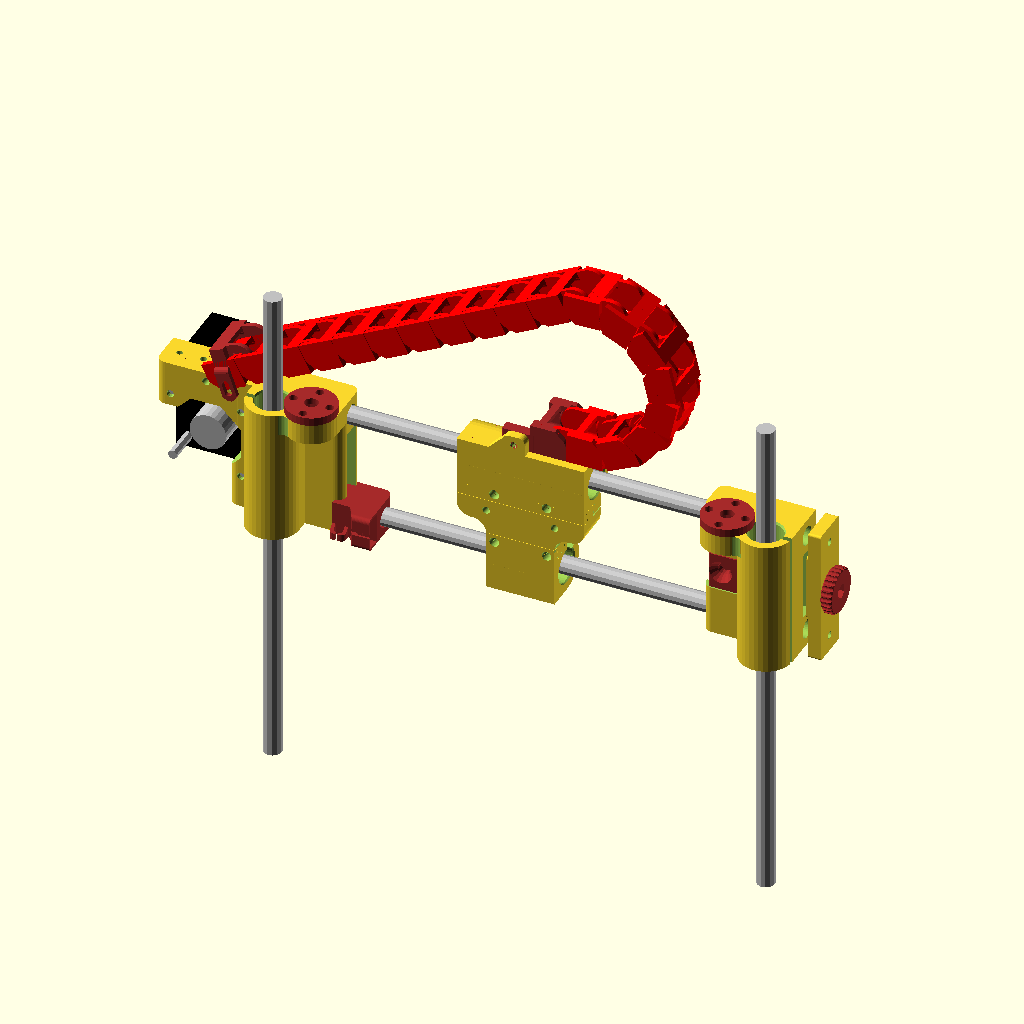
Cell 1: rendered with the file's own defaults.
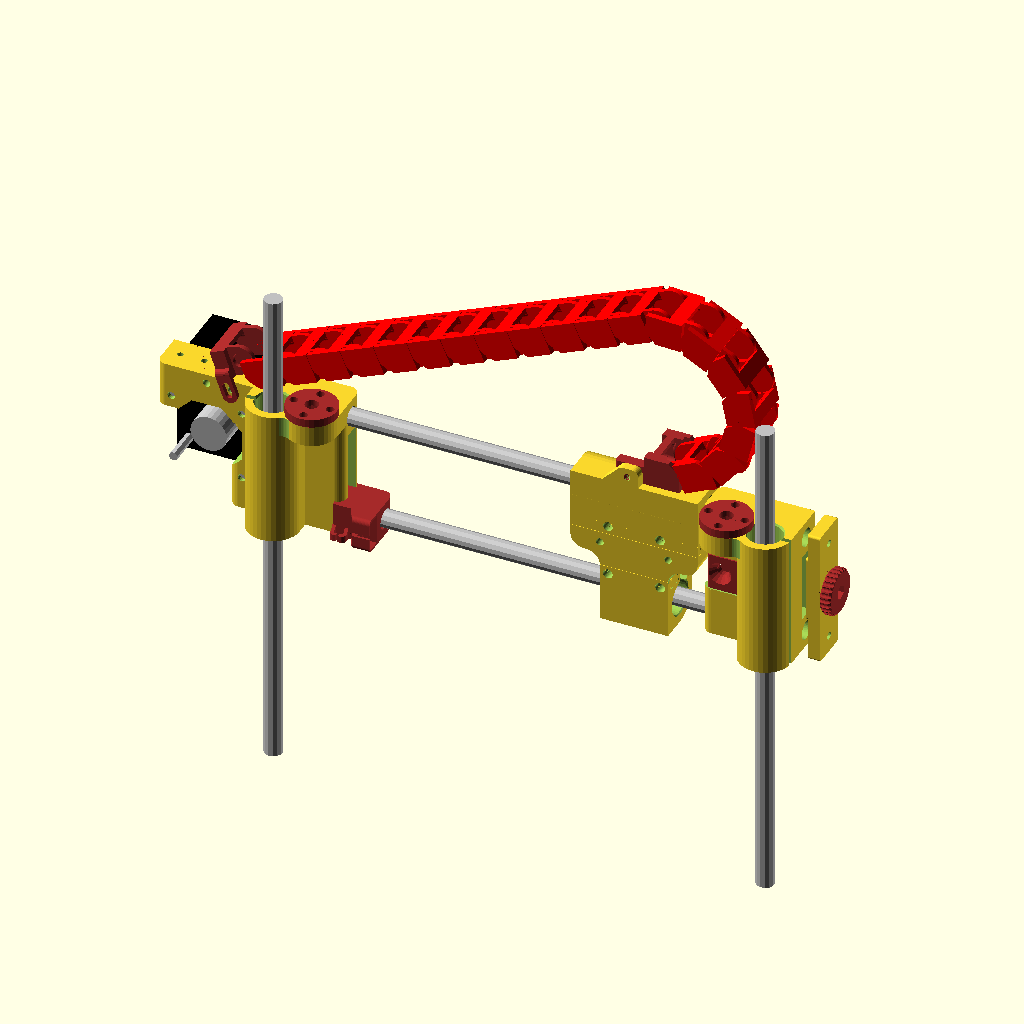
Cell 2 — carriage_position set to 10, the other parameters unchanged.
The same orthographic view direction (rotation 55°, 0°, 25°; colour scheme Cornfield) for every cell, with the view re-fitted per cell, so scale and position can differ between cells.
OpenSCAD source file inputs/thingiverse/files/thing-2037492/files/xCarriage.scad:
// Written by  akaJes 2016 (c)
// used as sources
//http://www.thingiverse.com/thing:1103976/#remixes
//http://www.thingiverse.com/thing:119616/#files
//use <cable_chains.scad>;
//xMotor();
/* [general] */
show_assembled=1; //[0:No,1:Yes]
carriage_position=5; //[0:10]

//between centers of flat rod and screw rod
axis_distance=17;
motor_shift=0;
motor_hole_flanges=0; //[0:No,1:Yes]

/* [additional] */

//for rod hole
nozzle=0.3;
rod_diameter=8;
rod_distance=45;
carriage_height=60;
carriage_thickness=17;
belt_hole_height=30;
belt_hole_width=8;
idler_hole_height=17;
tensioner_bearing_diameter=5;

/* [visual] */

show_motor=1; //[0:No,1:Yes]
show_carriage=1; //[0:No,1:Yes]
show_idler=1; //[0:No,1:Yes]
show_tensioner=1; //[0:No,1:Yes]
show_T8m5=1; //[0:No,1:Yes]
show_endstop=1; //[0:No,1:Yes]
show_endchains=1; //[0:No,1:Yes]
show_chains=1; //[0:No,1:Yes]
//for first print testing nozzle size
show_testconnection=0; //[0:No,1:Yes]

/* [hidden] */

//show_adapter=0; //[0:No,1:Yes]

if (show_assembled==2){
  lm8uuABS();
}
if (!show_assembled){
  if(show_testconnection){
    translate([90,35,0]){
    //if(0)
      intersection(){
      translate([0,0,56/2])rotate([0,90,0])xCarriage(1);
        translate([-10,20,0])cube([40,40,8]);
      }
      intersection(){
      rotate([0,0,90])xCarriage(4);
        translate([-40,20,0])cube([40,40,40]);
      }
    }
  }
  if (show_tensioner){
    translate([-12,25,0])tensioner_clamp();
    translate([28,45,0])tensioner_cap();
    translate([-15,45,0])tensioner_knob();
  }
  if (show_endstop){
    translate([42,0,19])rotate([0,90,0])xEndStop();
  }
  if (show_endchains){
    translate([90,0,0])rotate([0,0,0])endChain1();
    translate([120,0,0])rotate([0,0,0])endChain2();
  }
  if (show_chains){
    translate([130,30,0])rotate([0,0,0])chain();
    translate([160,30,0])rotate([0,0,90])chain();
    translate([160,60,0])rotate([0,0,180])chain();
    translate([130,60,0])rotate([0,0,-90])chain();
  }
  if(show_motor){
    translate([0,60,0])
    xMotor();
    //%translate([])import("X-MOTOR_17mm.STL");
  }
  translate([-15,70,0])
  if(show_T8m5){
    nutT8m5();
    translate([0,25,0])nutT8m5();
  }
  if(show_idler){
      xIdler();
  }
  if(show_carriage){
    translate([90,35,0]){
      translate([0,0,56/2])rotate([0,90,0])xCarriage(1);
      translate([0,0,30/2])rotate([0,90,0])xCarriage(2);
      translate([5,10,0])rotate([0,0,90])xCarriage(4);
    }
    //%translate([])import("X-CARRIAGE.STL");
  }
}else 
if(show_assembled==1){
  translate([0,0,rod_distance+7.5])rotate([0,180,0]){
    if (show_motor){
      xMotor();
      translate([55,28,0-13])rotate([-20,0,90])
      if(show_endchains)
        color("brown")endChain2();
      translate([11+axis_distance+32+motor_shift,34,carriage_height/2]){
        color("black")translate([-21,0,-21])cube([42,34,42]);
        color("silver")translate([0,0,0])rotate([90,0,0])cylinder(d=16,h=15);
        for (i=[0:3])
          color("silver")rotate([0,45+i*90,0])translate([31/2*sqrt(2),0,0])
        rotate([90,0,0])cylinder(d=4,h=15);
      }
      translate([axis_distance+11,23/2,-50])color("silver")cylinder(h=220,d=rod_diameter);
      if(show_T8m5)
        translate([11,11.5,-3.6])color("brown")nutT8m5();
    }
    if (show_idler)
    translate([-200,0,0]){
      xIdler(support=0);
      translate([23/2,23/2,-50])color("silver")cylinder(h=220,d=rod_diameter);
      if(show_T8m5)
        translate([23/2+axis_distance,11.5,-3.6])color("brown")nutT8m5();
    }
  }
  translate([-30,25,0])color("silver"){
    rotate([0,90,0])cylinder(h=220,d=rod_diameter);
    translate([0,0,rod_distance])
      rotate([0,90,0])cylinder(h=220,d=rod_diameter);
  }
  if (show_carriage)
    translate([30+(carriage_position)*10,13,0]){rotate([-90,180,0])
      xCarriage();
  if(show_chains)
    translate([5,15,rod_distance+23/2])rotate([0,0,90]){
      if(show_endchains)
        color("brown")endChain1();
      f=floor((1-carriage_position/10)*3.5);
      a=(1-carriage_position/10);
      translate([0,3,5.5])
      color("red")Achain([for(i=[0:18])(i<8+f&&i>=f)?-(25.4+a):0],0);
    }
  }
  if(0)
  if (show_adapter)
    translate([60+(1-$t)*(carriage_position)*10,13-6,rod_distance/2+8])rotate([-90,180,0])
      xAdapter();
  if (show_endstop){
    translate([-4,16,-8])rotate([0,0,0])color("brown")xEndStop();
    //translate([15,16,-5])rotate([90,-90,0])color("red")EendPCB();
  }
  if (show_tensioner){
    translate([185-axis_distance,17+17/2,rod_distance/2-16/2])rotate([0,0,90])color("brown")tensioner_clamp();
    translate([210,17+17/2,rod_distance/2]){
      rotate([0,-90,0])tensioner_cap();
      translate([.1,0,0])rotate([0,90,0])color("brown")tensioner_knob();
    }
  }
}
/* MODULES */
module Achain(ar,i){
  translate([0,-16,0])rotate([ar[i],0,0]){
    translate([0,-3,-5.5])chain(); //shift to left center
    if (i+1<len(ar))
      Achain(ar,i+1);
  }
}
module endChain2(){
  module t(i=0,w=13){
    difference(){
      union(){
        translate([0,6.5/2,6.5/2])rotate([0,90,0])
          cylinder(d=6.5,h=2);
        translate([0,0,2])cube([2,6.5,w-2]);
        if(i)
          translate([0,0,w])rotate([-90,90,0])
            cylinder(r=2,h=6.5,$fn=16);
      }
    translate([-.1,3.8-.6,8])rotate([0,90,0])hull(){
      cylinder(h=3,d=3.2,$fn=32);
      translate([4,0,0])cylinder(h=3,d=3.2,$fn=32);
    }
  }
}
  difference(){
    chain(); 
    translate([-12,-20,-.1])cube([25,16.2,13]);
  }
  mirror([0,0,1])
    translate([11.2-4.8,-3.8,-23])
      t();
  mirror([1,0,0])mirror([0,0,1])
    translate([11.2,-3.8,-23])
      t(1);
}
  
module endChain1(){
  difference(){
    chain();
    translate([-25/2,2.5,-1])cube([25,25,25]);
  }
  difference(){
    translate([-11.2+4.75/2,0+15/2,0])rounded_brick([4.75,15,8]);
    translate([0,8,4])rotate([0,-90,0])cylinder(d=3,h=15,$fn=24);
  }
}
module xCarriage(l=7){
  width=56;
  lw=30;
  p1=l%2;
  p2=floor(l/2)%2;
  p3=floor(l/4)%2;
    difference(){
      union(){
        if(p1)
          translate([width/2,rod_distance,23/2])
            rotate([-90,0,90]){
              difference(){
                lm8holder(0,width,s=4);
                lm8holder(1,width+.2,30,205,s=4);
              }
              translate([23/2+4-.001,23/2,width/2-3])rotate([0,90,-90])
                difference(){
                  union(){
                    rounded_brick([10,8,3.8],sides=[3,0,3,0]);
                    translate([7,-2,0])
                      rounded_brick([8,8,3.8],sides=[6,0,0,0],$fn=4);
                  }
                  translate([0,0,-.1])cylinder(d=3,h=5,$fn=24);
                }
            }
        if(p2)
          assign(h=lw)translate([h/2,0,23/2])
            mirror([0,1,0])rotate([-90,0,90])
              difference(){
                lm8holder(0,h,s=.1);
                lm8holder(1,h+.2,45,181,s=.1);
              }
        if(p3)assign(hh=10,th=8.5,tb=7,gap=nozzle)assign(tp=23/2-2+gap/2){
          translate([0,rod_distance-tp,0]){
            translate([0,-5-hh/2,0])
              rounded_brick([width,hh,th],sides=[0,6,0,6]);
            translate([0,0,6])
              rotate([90,90,0])trapezoid([8-nozzle,width,5],[5-nozzle]);
            assign(hh=10)
              for (i=[0,1])
                mirror([i,0,0])
                  translate([-width/2+6.5+2,-hh,th])
                    difference(){
                      rounded_brick([13+4,10,tb],sides=[3,3,0,6]);
                      translate([-9,5+nozzle*1.5,0]) //vis 0.001
                        mirror([0,1,0])belt_t2(l=14+5,w=8);
                      translate([-9,-2,0])
                        rotate([0,0,-10])belt_t2(l=14+5,w=8);
                    }
        
          }
          assign(w=width-2*6,h=rod_distance-(tp+5-.001)*2)
            translate([0,tp+5,0])
              difference(){
                translate([-w/2,0,0])cube([w,h,th]);
                for (i=[0,1])
                  mirror([i,0,0])
                    translate([-lw/2-20/2,(h-hh-1)/2,-.1])
                      rounded_brick([20,(h-hh+1),th+.2],sides=[6,0,0,0]);
              }
          translate([0,tp,6])
            rotate([-90,90,0])trapezoid([8-nozzle,lw,5],[5-nozzle]);
        }
      }
      assign(hh=10)
        for (i=[0,1])
          mirror([i,0,0])
            translate([-width/2+6.5+2-4,rod_distance-23/2+2-9,5])
              cylinder(d=2.7,h=11,$fn=36);
      translate([0,rod_distance-45/2,-1]){
        prusa_holes();
        for(i=[1,-1])
          translate([15*i,3,0])cylinder(d=3.3,h=30,$fn=36);
      }
    }
}

//belt width = 6
module xCarriage_(g=0){
  width=56;
  height=rod_distance+23;
  hole_dist=23;
  hole_d=4.25;
  lw=30.25;
  th=36.3;
//  translate([width/2,0,0])
  translate([0,-height/2,0])
    difference(){
      union(){
        h1=26;
        translate([0,height-h1/2,0])
            rounded_brick([width,h1,12],sides=[6,0,6,0]);
        translate([0,height-th/2,0])
          rounded_brick([width,th,6],sides=[6,6,6,6]);
        translate([10,height+4,0])difference(){
            rounded_brick([10,8,3.8],sides=[3,0,3,0]);
            translate([0,0,-.1])cylinder(d=3,h=5,$fn=24);
        }
        for (i=[0,1])
          mirror([i,0,0])
            translate([(-width/2+6.5+2),height-th+14.8/2,0])
              difference(){
                rounded_brick([13+4,14.8,15],sides=[3*2*2,3,3,6]);
                translate([-7-2,2.9,9])
                  mirror([0,1,0])belt_t2(l=14+5,w=7);
                translate([-7-2,2.9-7,9])
                  rotate([0,0,-10])belt_t2(l=14+5,w=7);
                translate([-7+3,2.9-4,5])
                  cylinder(d=2.7,h=11,$fn=36);
              }
        translate([0,13,0])
          rounded_brick([lw,26,12],sides=[3,6,3,6]);
        w=width-2*6;
        h=height-26-th+7;
        translate([-w/2,26-6,0])
          cube([w,h,6]);
      }
      union(){
        h=height-26-th+7;
        for (i=[0,1])
          mirror([i,0,0])
            translate([-lw/2-20/2,height-th-h/2,-.1])
              rounded_brick([20,h,7],sides=[6,0,0,0]);
        translate([0,11.5,12]){
          rotate([0,90,0])lm8uu();
          for(i=[-1,1])
            translate([i*13.2,rod_distance,0])
              rotate([0,90,0])lm8uu(ts=9);
        }
        translate([0,height/2,-5])
          prusa_holes();
        translate([0,height/2,-5])
          for(i=[1,-1])
            translate([15*i,3,0])cylinder(d=3.3,h=30,$fn=36);
        if (g)
        translate([0,height/2-10,-5])
          graber_holes();
      }
    }
}
module EendPCB(){
  difference(){
    union(){
      cube([40,16,1.5]);
      translate([7,0,1.5])cube([12.7,6.3,5.8]);
    }
    translate([0,4,-.1]){
      translate([2+3.75/2,0,0])
      cylinder(d=3.75,h=2,$fn=16);
      translate([2+22.5-3.75/2,0,0])cylinder(d=3.75,h=2,$fn=16);
      translate([2+22.5+15.4-3.75/2,0,0])cylinder(d=3.75,h=2,$fn=16);
    }
  }
}

module tensioner_cap(){
  d=3;
  difference(){
    union(){
      rounded_brick([carriage_height,carriage_thickness,5.5]);
      translate([0,0,5.5])
        rounded_brick([belt_hole_height-nozzle*2,belt_hole_width-nozzle*2,3]);
    }
    translate([0,0,-.1])cylinder(d=d+nozzle,h=10,$fn=16);
    for(i=[1,-1])
      translate([i*rod_distance/2,0,-.1]){
        cylinder(d=d+nozzle,h=6,$fn=16);
        translate([0,0,3.2])nutMhex(3);//cylinder(d=2*d+nozzle,h=3,$fn=6);
      }
  }
}
module tensioner_knob(){
  ro=1;
  o=20;
  h=5;
  d=3;
  difference(){
    intersection(){
      cylinder(d=o,h=h);
      cylinder(d1=o-ro*2,h=h,d2=o+(h-ro)*2);
      cylinder(d2=o-ro*2,h=h,d1=o+(h-ro)*2);
    }
    translate([0,0,-.1])cylinder(d=d+nozzle,h=6,$fn=16);
    translate([0,0,2.5+.1])nutMhex(3);//cylinder(d=2*d+nozzle,h=3,$fn=6);
    pits(5,26,2,9);
  }
}
module tensioner_clamp(l=axis_distance,d=tensioner_bearing_diameter,id=5){
  nut=3;
  flatm3=nut*1.6+nozzle;
  height=16;
  difference(){
    union(){
      difference(){
        union(){
          translate([0,-1,0])rounded_brick([17,17,16],sides=[1,2,1,2]);
                translate([0,-l/2-16/2,0])
          rounded_brick([7.75,l,16],sides=[0,1,0,1]);
        }
        translate([0,2,height/2])rotate([0,90,0])
          cylinder(h=8,r=16/2+3,center=true);
      }
      for(i=[1,-1])
      translate([-4*i,2,height/2])rotate([0,i*90,0])
        cylinder(h=(8-id)/2,d1=d*2,d2=d+2);
    }
    translate([0,2,height/2])rotate([0,90,0]){
      cylinder(h=18,d=d+nozzle,center=true,$fn=16);
      translate([0,0,-17/2-.1])
        assign(h=3.2)cylinder(h=h,d1=d+nozzle+2*tan(38)*h,d2=d+nozzle);
      translate([0,0,17/2-3.5])nutMhex(d);
    }
    translate([-4,-l,height/2])rotate([90,0,0])hull(){
      nutMhex(nut);
      translate([7,0,0])nutMhex(nut);
    }
    translate([0,-5,8])rotate([90,0,0])cylinder(h=50,d=nut+nozzle,$fn=16);
  }
}
module wireClip(l=7,w=4){
  difference(){
    translate([0,-2,0])rounded_brick([l,w,5],sides=[0,2,0,2]);
    translate([0,-2.5/2,-.1])rounded_brick([l-3,w-1.5,5.2],sides=[0,1,0,1]);
    translate([-1/2,0,-.1])mirror([0,1,0])cube([1,w+.1,5.2]);
    translate([-l/2-.1,-w/2,3]){
      mirror([0,1,0])cube([l+.2,5,3]);
      rotate([45,0,0])cube([l+.2,sqrt(8),3]);
    }
  }
}
module xEndStop(l=19,h=15,w=17){
  difference(){
    union(){
      translate([l/2,w/2,0])rounded_brick([l,w,h],sides=[4,0,0,0]);
      difference(){
        translate([l-11,-3,h/2])rotate([0,90,0])
          rounded_brick([h,6,11],sides=[0,2,0,2]);
        translate([l-11-.1,0,-.1])rotate([0,0,-60])
          mirror([0,1,0])cube([11.2,4,h+.2]);
        translate([l-11-.1,-3,h/2-1])
          mirror([0,1,0])cube([11.2,4,2]);
      }
    }
    translate([-.1,w/2,h/2])rotate([0,90,0])
      cylinder(d=rod_diameter+nozzle,h=l+.2,$fn=24);
    translate([l-6+.1,-5,1])cube([6,6,h-2]);
    translate([l-11-.1,-4,1])cube([11.2,4,h-2]);
    
  }
  translate([3.5,0,0])
    wireClip();
}
module nutT8m5(){
  od=22;
  oh=3.6;
  hd=3.6;

  nd=10;
  nh=2.4;

  nut=5;
  difference(){
    union(){
      cylinder(d=od,h=oh,$fn=36);
      cylinder(d=nd,h=oh+nh,$fn=36);
    }
    translate([0,0,oh-1])
      nutMhex(5);//cylinder(d=1.8*nut+nozzle,h=3.6,$fn=6);
    translate([0,0,-.1]){
      cylinder(d=nut+1,h=oh+nh+.2,$fn=36);
        for (i=[0:3])rotate(360/4*i)
          translate([-8,0,0])cylinder(d=hd,h=oh+0.2,$fn=36);
    }
  }
  
}
module xIdler(shift=axis_distance,support=1){
  height=carriage_height;
  thickness=carriage_thickness;
  rod_axis=25.5;
  sstep=4;
  difference(){
    union(){
      translate([(shift+25)/2,rod_axis,0])rounded_brick([shift+25,thickness,height],sides=[4,4,0,0]);
      translate([23/2,rod_axis-14,0]){
        lm8holder(0,height);
        translate([shift,0,0])nutT8(0);
        joint(0,shift);
      }
    }
    translate([23/2,rod_axis-14,0]){
      mirror([1,0,0])lm8holder(1,height);
      translate([shift,0,0])mirror([1,0,0]){
        nutT8(shift<20?1:2);
        joint(1,shift);
      }
    }
    translate([-.1,rod_axis,0]){
      //rod
      for (i=[0,rod_distance])
        translate([0,0,i+7.5])
          rotate([0,90,0])
            cylinder(d=rod_diameter+nozzle,h=shift+25+.2,$fn=36);
      //belt
      translate([0,-belt_hole_width/2,height/2-belt_hole_height/2])
          cube([shift+26,belt_hole_width,belt_hole_height]);
      translate([shift+25+.2,-thickness/2-.1,height/2-idler_hole_height/2])
        mirror([1,0,0])
        assign(deep=20)
        if (!support)
          cube([deep,thickness+.2,idler_hole_height]);
        else
          for (i=[0:floor(deep/sstep)-1])
            translate([i*sstep+nozzle*2,0,0])
            cube([sstep-nozzle*2,thickness+.2,idler_hole_height]);
    }
  }
}
module xMotor(shift=axis_distance,motor_shift=motor_shift,flanges=motor_hole_flanges,clips=0){
  height=carriage_height;
  width=shift+65+motor_shift;
  thickness=carriage_thickness;
  bearing_d=15;
  rod_axis=25.5;
  difference(){
    union(){
      translate([width/2,rod_axis,0])rounded_brick([width,thickness,20],sides=[0,4,4,4]);
      assign(sh=shift+36+motor_shift-3)
      translate([sh/2,rod_axis,0])rounded_brick([sh,thickness,height],sides=[0,4,4,4]);
      translate([11,rod_axis-14,0]){
        nutT8(0);
        translate([shift,0,0])lm8holder(0,height);
        joint(0,shift);
      }
    }
  //holes
    union(){
      translate([-.1,rod_axis,0]){
        //rod
        for (i=[0,rod_distance])
          translate([0,0,i+7.5])
            rotate([0,90,0])
              cylinder(d=rod_diameter+nozzle,h=shift+22+.1,$fn=36);
        //mount
        translate([11+shift+32+motor_shift,0,0]){
          for (i=[0,-11])
            translate([i,thickness/2+.1,4])
              rotate([90,0,0])cylinder(d=3+nozzle,h=thickness+.2,$fn=36);
          for (i=[5,15.5,-15.5])
            translate([i,0,-.1])
              cylinder(d=2.7,h=15,$fn=36);
        }
        //belt
        translate([0,-8/2,height/2-belt_hole_height/2])
          hull(){
            cube([shift+21+motor_shift,8,belt_hole_height]);
            translate([0,0,10-2])
              cube([shift+28+motor_shift,8,14]);
          }
          translate([0,-thickness/2-.1,45-.1])
            cube([4+.1,thickness+.2,20]);
      }
      translate([11,rod_axis-14,0]){
        nutT8(shift<20?1:2);
        translate([shift,0,0])lm8holder(1,height);
        joint(1,shift);
      }
      //motor
      translate([11+shift+32+motor_shift,rod_axis-thickness/2-.1,carriage_height/2])
        rotate([-90,0,0]){
          rotate([0,0,360/16])cylinder(d=34,h=thickness*3,$fn=8);
          d=3+nozzle;
          f=d;
          for (i=[0:3])
            rotate([0,0,360/4*(i+.5)])
              translate([21.9,0,0]){
                rotate([0,0,45])cylinder(d=d,h=thickness+.2,$fn=16);
                if (flanges)
                  cylinder(d1=d+f,d2=d,h=f/2,$fn=36);
              }
        }
    }
  }
  if (clips){
    translate([width/2,rod_axis+thickness/2,height])
      rotate([-90,0,180])wireClip();
    translate([20,rod_axis,height])
      rotate([-90,0,0])wireClip();
  }
}
module xAdapter(g=0){
  translate([0,0,-8])
  difference(){
    translate([0,-3,0])rounded_brick([40,43,6],r=8);
    translate([0,0,-.1]){
      prusa_holes();
      prusa_holes(8,3,$fn=6);
    }
    translate([0,-25+23/2+20,-.1]){
      graber_holes();
      translate([0,0,3.2])
        graber_holes(5,3,$fn=6);
    }
  }
}
module xCarriage_old(g=0){
  //color("red")cylinder(r=1,h=20);
  width=56;
  height=rod_distance+23;
  hole_dist=23;
  hole_d=4.25;
  lw=30.25;
  th=36.3;
  translate([0,-height/2,0])
    difference(){
      union(){
        h1=26;
        translate([0,height-h1/2,0])
            rounded_brick([width,h1,12],sides=[6,0,6,0]);
        translate([0,height-th/2,0])
          rounded_brick([width,th,6],sides=[6,6,6,6]);
        for (i=[0,1])
          mirror([i,0,0])
            translate([(-width/2+6.5),height-th+14.8/2,0])
              difference(){
                rounded_brick([13,14.8,15],sides=[3,3,3,6]);
                translate([-7,2.9,9])
                  mirror([0,1,0])belt_t2(l=14,w=7);
              }
        translate([0,13,0])
          rounded_brick([lw,26,12],sides=[3,6,3,6]);
        w=width-2*6;
        h=height-26-th+7;
        translate([-w/2,26-6,0])
          cube([w,h,6]);
      }
      union(){
        h=height-26-th+7;
        for (i=[0,1])
          mirror([i,0,0])
            translate([-lw/2-20/2,height-th-h/2,-.1])
              rounded_brick([20,h,7],sides=[6,0,0,0]);
        translate([0,11.5,12]){
          rotate([0,90,0])lm8uu();
          for(i=[-1,1])
            translate([i*13.2,rod_distance,0])
              rotate([0,90,0])lm8uu(ts=9);
        }
        translate([0,height/2,-5])
          prusa_holes();
        if (g)
        translate([0,height/2-10,-5])
          graber_holes();
      }
    }
}
/*helpers*/
module joint(hole=1,shift,d=8,h0=9,r0=22/2,r1=23/2){
  a=(pow(r0+d/2,2)-pow(r1+d/2,2)+pow(shift,2))/(2*shift);
  h=sqrt(pow(r0+d/2,2)-pow(a,2));
  if (hole){
    translate([a,-h,-.1])
      cylinder(d=d,h=h0+.2,$fn=36);
  }else{
    jw=a/h*d;
    jh=d/2/(r0+d/2)*h;
    translate([a-jw/2,r0,0])mirror([0,1,0])
      cube([jw,r0+h-jh,h0]);
  }
}
module pits(height=5,c=14,d=6,shift=0,skip=0){
  for (z=[1:c-skip])
    rotate([0,0,360/c*z])
      translate([shift+d/2,0,0])
        hull(){
          sphere(d=d,$fn=16);
          translate([0,0,height])sphere(d=d,$fn=16);
        }
}

module lm8holder_old(hole=1,h=9){
  id=15;
  od=23;
  r=1;
  if(!hole){
    cylinder(d=od,h=h,$fn=36);
    translate([-od/2,0,0])cube([od,od/2,h]);
  }else
    translate([0,0,-.1]){
        cylinder(d=id,h=h+.2,$fn=36);
        cylinder(d1=id+r,d2=id,h=r,$fn=36);
        translate([0,0,h-r+.2])cylinder(d2=id+r,d1=id,h=r,$fn=36);
      translate([0,-2,0])cube([12,2,h+.2]);
    }
}
module lm8holder(hole=1,h=9,p=0,a=0,s=0){
  id=15;
  od=23;
  r=1;
  if(!hole){
    cylinder(d=od,h=h,$fn=36);
    translate([-od/2,0,0])cube([od,od/2,h]);
    if(s)
      translate([-od/2-3,-s,0])cube([5,od/2+s,h]);
  }else
    translate([0,0,-.1]){
      if (s)
      mirror([1,0,0])
      translate([od/2-2+.001,od/2-6,h/2+.1])
        rotate([90,0,90])trapezoid([8+nozzle,h+.2,5],[5+nozzle]);
      if (s)
    translate([-od/2-3-.1,-2-s,0])cube([8,2,h+.2]);
      
        cylinder(d=id,h=h+.2,$fn=36);
        cylinder(d1=id+r,d2=id,h=r,$fn=36);
        translate([0,0,h-r+.2])cylinder(d2=id+r,d1=id,h=r,$fn=36);
        if(p)
          rotate([0,0,a])pie(12,h+.2,p);
        else
          translate([0,-2,0])cube([12,2,h+.2]);
    }
}

module nutT8(hole=1,h=9){
  id=10+2*nozzle;
  od=22;
  r=1;
  hd=2.7;//for tapping d3 //3.5;
  if (!hole){
    cylinder(d=od,h=h,$fn=36);
      translate([-od/2,0,0])cube([od,od/2,h]);
  }else
    translate([0,0,-.1]){
      cylinder(d=id,h=h+0.2,$fn=36);
      cylinder(d1=id+r,d2=id,h=r,$fn=36);
      for (i=[0:2])rotate(360/4*(-i+hole))
        translate([-8,0,0])cylinder(d=hd,h=h+0.2,$fn=36);
  }
}

module prusa_holes(d=4.25,h=20,$fn=36){
  hole_dist=23;
  hole_d=d;//4.25;
  for (i=[0:3])
      mirror([floor(i/2),0,0])mirror([0,i%2,0])
          translate([hole_dist/2,hole_dist/2,0])
            cylinder(d=hole_d,h=h);
}
module graber_holes(d=3.25,h=20,$fn=36){
  hole_dist=30;
  hole_dist2=25;
  hole_d=d;//3.25;
  translate([hole_dist/2,0,0])
  cylinder(d=hole_d,h=h);
  translate([-hole_dist/2,0,0])
  cylinder(d=hole_d,h=h);
  translate([0,-hole_dist2,0])
  cylinder(d=hole_d,h=h);
}
module belt_t2(l=10,w=6){
  step=2;
  d=1;
  cube([l,0.8+nozzle/2,w]);
  for (i=[1:l/2-1])
    translate([2*i,.8+nozzle/2,0])
      cylinder(d=1+nozzle,h=w,$fn=16);
}

module rounded_brick(d=[10,10,10],sides=[1,1,1,1],r=-1,$fn=36){
  module rounded_(d=[10,10,10],sides=[1,1,1,1]){
    if(max(sides)){
      hull()
        for (i=[0:3])
          mirror([floor(i/2),0,0])mirror([0,i%2,0])
            translate([d[0]/2-sides[i],d[1]/2-sides[i],0])
              if (sides[i]){
                intersection(){
                  cylinder(h=d[2],r=sides[i],$fn=$fn);
                  cube([sides[i],sides[i],d[2]]);
                }
              }else
                translate([-1,-1,0])
                  cube([1,1,d[2]]);
    }else
      translate([-d[0]/2,-d[1]/2,0])
        cube(d);
  }
  if(r>=0)
    rounded_(d,[r,r,r,r]);
  else
    rounded_(d,sides);
}
module pipe(do,di,h,fi=[0,0],fo=[0,0]){
  vis=.001;
  difference(){
    intersection(){
      cylinder(d=do,h=h);
      if(fo[0])
        cylinder(d1=do-fo[0]*2,d2=do-fo[0]*2+2*h,h=h);
      if(fo[1])
        cylinder(d2=do-fo[1]*2,d1=do-fo[1]*2+2*h,h=h);
    }
    if(di)
      translate([0,0,-vis]){
        cylinder(d=di,h=h+2*vis);
        if (fi[0])
          cylinder(d1=di+fi[0]*2,d2=di,h=fi[0]);
        if (fi[1])
          translate([0,0,h-fi[1]+2*vis])
            cylinder(d1=di,d2=di+fi[1]*2,h=fi[1]); //flange top
      }
  }
}
module lm8uuABS(di=8,do=15,h=24,teeth=4*5,pits=0){
  doABS=do/0.99-nozzle;
//  diABS=di/0.99+nozzle;
  diABS=di+nozzle+.04;
  vis=.001;
  difference(){
    pipe(doABS,diABS,h,[.5,.5],[.5,.5],$fn=72);
    if(pits)
      for (i=[0,17.5-1.1])
        translate([0,0,3.25+i])
          pipe(doABS+1,doABS-1,1.1+.5,fi=[0,.5],$fn=72);
    translate([0,0,-vis]){
       for(i=[0:360/teeth:360])assign(t=2*nozzle)
         rotate([0,0,i])translate([0,-t/2,0])
           cube([do/2-4*nozzle,t,h+2*vis]);
    }
  }
}
module lm8uu(ts=7.4,cs=12){
  bearing_d=15;
  bearing_l=24;
  gap=0.6;
  d=15;
  l=24;
  r=2;//pits
  cylinder(d=d+nozzle,h=l+gap,center=true);
  cylinder(d=11,h=1.5*l,center=true);
  if(ts)
  for (i=[0:3])
    mirror([0,0,floor(i/2)])mirror([0,i%2,0]){
      translate([-d,8.5,-ts])
        cube([2*d,1.5,3]);
        translate([cs-1-r+.1,8.5-r,-ts])
          difference(){
            union(){
              cube([r+1,1.5+r,3]);
              translate([r,.1,0])mirror([0,90,0])cube([1,d/2+1.5,3]);
            }
            translate([0,0,-.1])cylinder(r=r,h=3.2,$fn=16);
          }
    }
}
module nutMhex(d){
  if (d==3)
    cylinder(d=6+2*nozzle,h=2.4+.1,$fn=6);
  else
  if (d==4)
    cylinder(d=7.7+2*nozzle,h=3.2+.1,$fn=6);
  else
  if (d==5)
    cylinder(d=8.8+2*nozzle,h=4+.1,$fn=6);
  else
    cylinder(d=d*1.8+2*nozzle,h=d+.1,$fn=6);
}
module pie(r,h,a){
  module cb(n){
    translate([-r*floor(n/2),-r*(n%2),0])cube([r,r,h]);
  }
  intersection(){
    cylinder(r=r,h=h);
    union(){
      rotate([0,0,a])cb(1);
      for (i=[[90,0],[180,2],[270,3]])
        if (a%360>i[0]) cb(i[1]);
    }
    if (a%360<90) cb(0);
  }
}
module trapezoid(s=[2,2,2],t=[1,1]){
  translate([-s[0]/2,-s[1]/2,0])
  intersection(){
    hull(){
      translate([0,0,-1])cube([s[0],s[1],1]);
      assign(x=t[0]?t[0]:s[0],y=t[1]?t[1]:s[1])
      translate([(s[0]-x)/2,(s[1]-y)/2,s[2]-1])cube([x,y,1]);
    }
    cube(s);
  }
}
module chain(h=12.8){
  for(i=[0,1])mirror([i,0,0])
    difference(){
      union(){
        translate([6.45,0,0])
          hull(){
            translate([0,6.73,h/2])rotate([0,90,0])cylinder(h=2,d=h,$fn=64);
            translate([0,-8.4,0])cube([4.75,11.1,h]);
            translate([0,-13.1,0])cube([4.75,1,1]);
            translate([0,-9.15,h/2])
              rotate([0,90,0])cylinder(h=4.75,d=7.95,$fn=64);
          }
          union(){
            translate([0,-3.8,0])cube([6.45+.1,6.5,5]);
            translate([0,-2.8,0])cube([6.45+.1,3.2,h]);
          }
      }
      translate([6.45,0,0]){
        translate([2,2.7,-.1])cube([3,12,13]);
        translate([-.1,-9.15,h/2])
          rotate([0,90,0])difference(){
            translate([0,0,-6.45])cylinder(h=2.4+6.45,d=14,$fn=64);
            translate([0,0,1.15])cylinder(h=1.2+.1,d1=5.2,d2=5.8,$fn=64);
          }
        translate([.75,6.73,h/2])rotate([0,90,0])cylinder(h=1.3,d1=5.6,d2=6.4,$fn=64);
        translate([-.1,-3.8,-.1])mirror([0,1,0])cube([2.4,11.2,2]);
      }
      hull(){
        translate([6.45-2,3,1.9+2])rotate([90,0,0]){
          cylinder(d=4,h=7,$fn=64);
          translate([0,5,0])cylinder(d=4,h=7,$fn=64);
        }
        translate([-.1,-4,1.9])cube([1,10,9]);
      }
    }
}
Customizer parameters (derived from the source; name, type, default, range or options):
show_assembled: number, default 1, options 0, 1
carriage_position: number, default 5, range 0 to 10
axis_distance: number, default 17
motor_shift: number, default 0
motor_hole_flanges: number, default 0, options 0, 1
nozzle: number, default 0.3
rod_diameter: number, default 8
rod_distance: number, default 45
carriage_height: number, default 60
carriage_thickness: number, default 17
belt_hole_height: number, default 30
belt_hole_width: number, default 8
idler_hole_height: number, default 17
tensioner_bearing_diameter: number, default 5
show_motor: number, default 1, options 0, 1
show_carriage: number, default 1, options 0, 1
show_idler: number, default 1, options 0, 1
show_tensioner: number, default 1, options 0, 1
show_T8m5: number, default 1, options 0, 1
show_endstop: number, default 1, options 0, 1
show_endchains: number, default 1, options 0, 1
show_chains: number, default 1, options 0, 1
show_testconnection: number, default 0, options 0, 1
